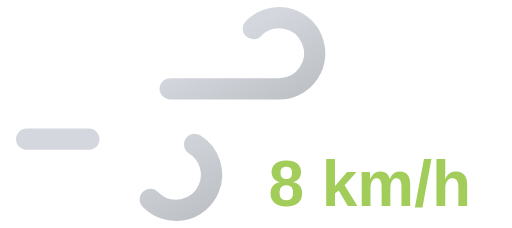
t = 0.00 s
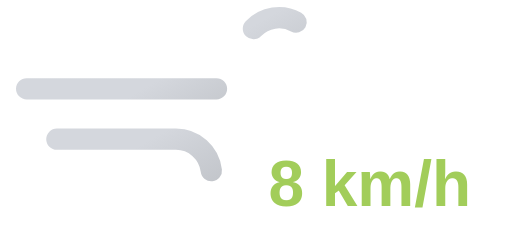
t = 1.45 s
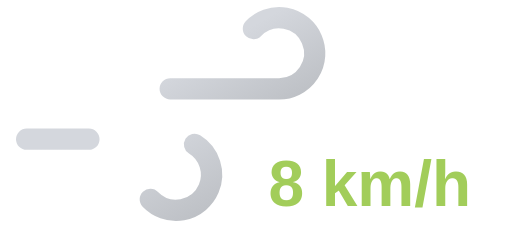
t = 2.90 s
t = 4.35 s: frame unchanged from t = 1.45 s, image omitted

The animated SVG that drew these frames (rendered in a browser with its animation timeline set to each time). Animation: 2 SMIL elements (animate=2); one cycle of 5.80 s, repeats indefinitely.

<svg xmlns="http://www.w3.org/2000/svg" xmlns:xlink="http://www.w3.org/1999/xlink" viewBox="8 16 72 32">
	<defs>
		<linearGradient id="a" x1="27.56" y1="17.64" x2="38.27" y2="36.19" gradientUnits="userSpaceOnUse">
			<stop offset="0" stop-color="#d4d7dd"/>
			<stop offset="0.45" stop-color="#d4d7dd"/>
			<stop offset="1" stop-color="#bec1c6"/>
		</linearGradient>
		<linearGradient id="b" x1="19.96" y1="29.03" x2="31.37" y2="48.8" xlink:href="#a"/>
	</defs>
	<path d="M43.64,20a5,5,0,1,1,3.61,8.46H11.75" fill="none" stroke-dasharray="35 22" stroke-linecap="round" stroke-miterlimit="10" stroke-width="3" stroke="url(#a)">
		<animate attributeName="stroke-dashoffset" values="-57; 57" dur="5.8s" repeatCount="indefinite"/>
	</path>
	<path d="M29.14,44a5,5,0,1,0,3.61-8.46h-21" fill="none" stroke-dasharray="24 15" stroke-linecap="round" stroke-miterlimit="10" stroke-width="3" stroke="url(#b)">
		<animate attributeName="stroke-dashoffset" values="-39; 39" dur="5.8s" begin="-.525s" repeatCount="indefinite"/>
	</path>
	<path fill="#374151"/>
	<text x="60" y="45" font-family="Arial, sans-serif" font-size="9" font-weight="bold" fill="#a2cd5a" text-anchor="middle">8 km/h</text>
</svg>
